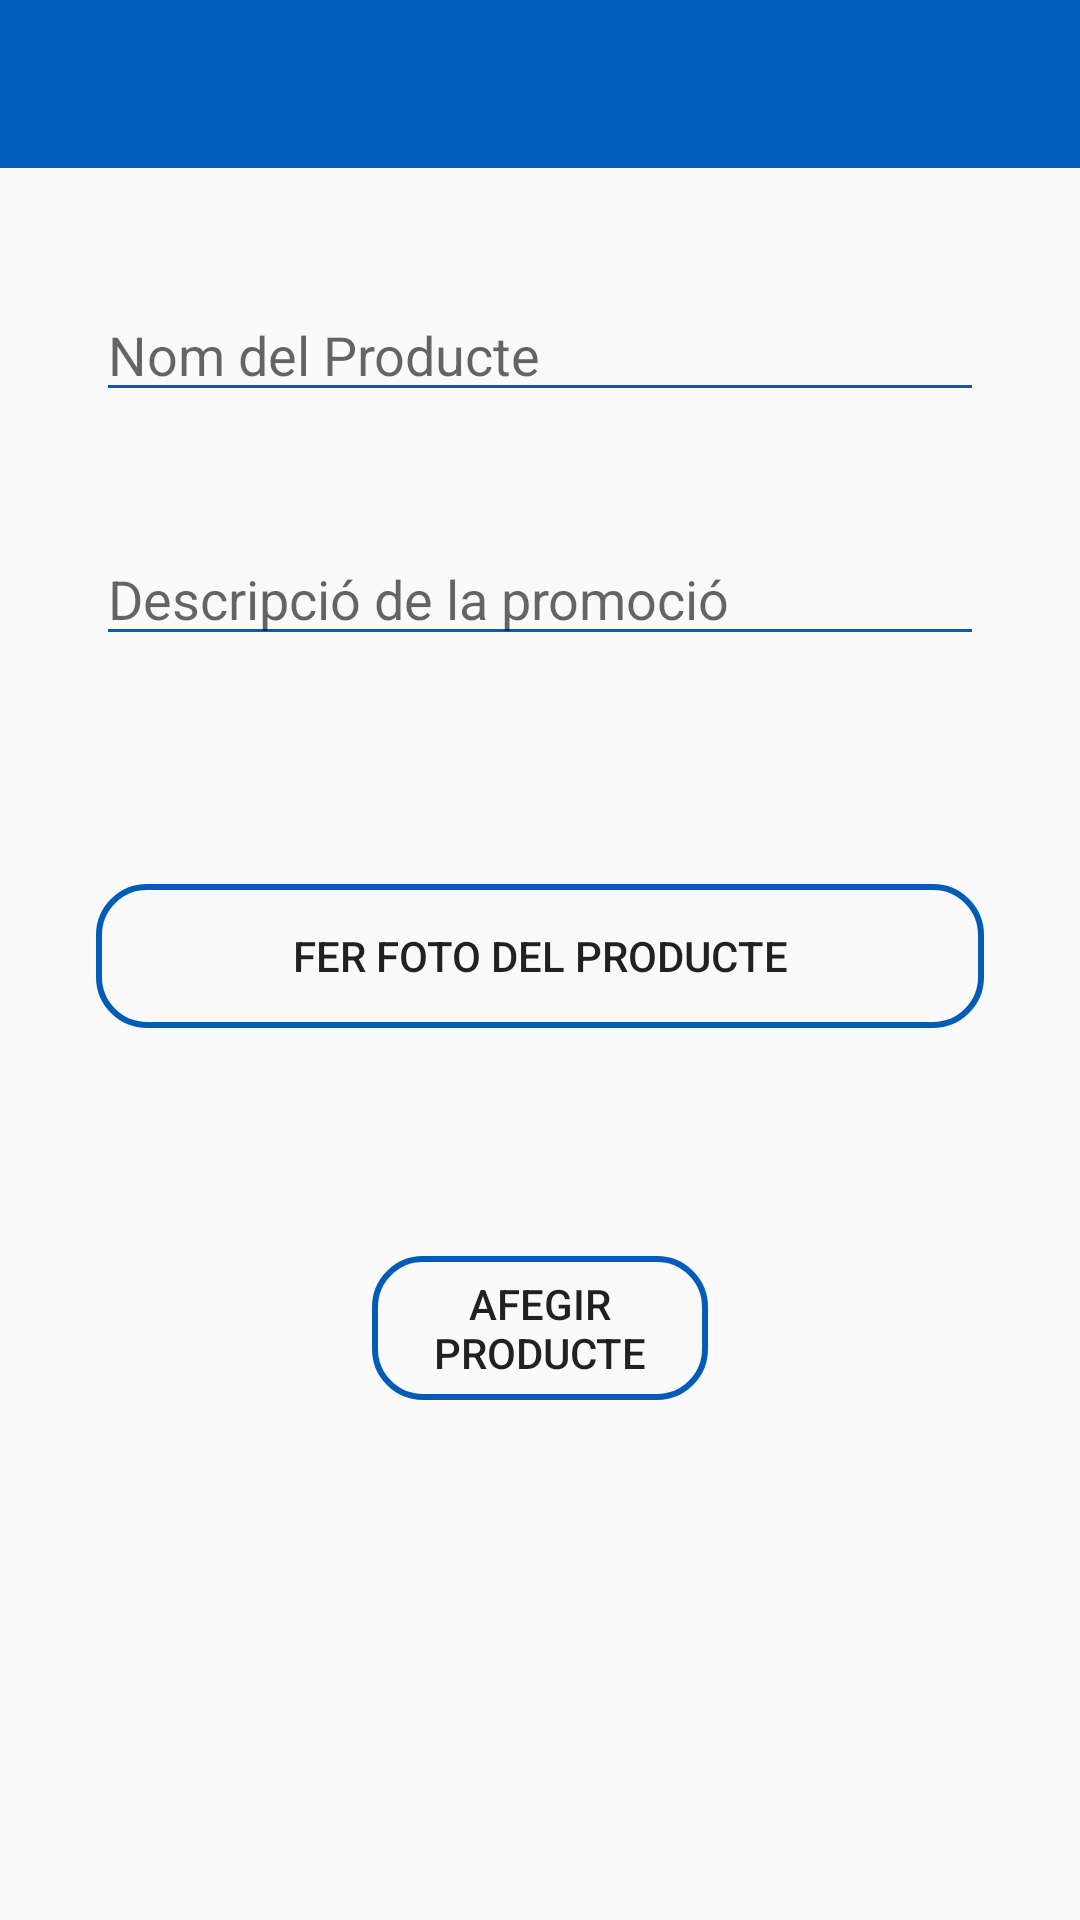

Reconstruct the res/layout file that produces this screen, plus the resources it refers to.
<!-- AndroidManifest.xml: application theme AppTheme -->
<!-- res/layout/activity_new_product.xml -->
<?xml version="1.0" encoding="utf-8"?>
<androidx.constraintlayout.widget.ConstraintLayout xmlns:android="http://schemas.android.com/apk/res/android"
    xmlns:app="http://schemas.android.com/apk/res-auto"
    xmlns:tools="http://schemas.android.com/tools"
    android:layout_width="match_parent"
    android:layout_height="match_parent"
    tools:context=".RegisterActivity">

    <ScrollView
        android:layout_width="match_parent"
        app:layout_constraintBottom_toBottomOf="parent"
        android:layout_height="match_parent">
        
        

        <LinearLayout
            android:layout_width="match_parent"
            android:layout_height="match_parent"
            android:layout_marginBottom="40dp"
            android:orientation="vertical"
            android:paddingBottom="40dp">

            <androidx.appcompat.widget.Toolbar
                android:id="@+id/toolbar"
                android:layout_width="match_parent"
                android:layout_height="wrap_content"
                android:background="@color/colorPrimary"
                android:minHeight="?attr/actionBarSize"
                android:theme="?attr/actionBarTheme"
                app:layout_constraintEnd_toEndOf="parent"
                app:layout_constraintStart_toStartOf="parent"
                app:layout_constraintTop_toTopOf="parent" />

            <EditText
                android:id="@+id/product_name"
                android:layout_width="match_parent"
                android:layout_height="wrap_content"
                android:layout_marginStart="32dp"
                android:layout_marginTop="40dp"
                android:layout_marginEnd="32dp"
                android:backgroundTint="@color/colorPrimaryDark"
                android:ems="10"
                android:hint="Nom del Producte"
                android:inputType="textPersonName" />

            <EditText
                android:id="@+id/description"
                android:layout_width="match_parent"
                android:layout_height="wrap_content"
                android:layout_marginStart="32dp"
                android:layout_marginTop="40dp"
                android:layout_marginEnd="32dp"
                android:backgroundTint="@color/colorPrimaryDark"
                android:ems="10"
                android:hint="Descripció de la promoció"
                android:inputType="textMultiLine"
                app:layout_constraintTop_toBottomOf="@+id/product_name"/>

            <Button
                android:id="@+id/capture_image_button"
                android:layout_width="match_parent"
                android:layout_height="wrap_content"
                android:layout_marginStart="32dp"
                android:layout_marginEnd="32dp"
                android:layout_marginTop="76dp"
                android:background="@drawable/button_rounded"
                android:text="Fer foto del producte"
                app:layout_constraintStart_toStartOf="parent"
                app:layout_constraintTop_toBottomOf="@+id/description" />



            <Button
                android:id="@+id/add_product_button"
                android:layout_width="match_parent"
                android:layout_height="wrap_content"
                android:layout_marginStart="124dp"
                android:layout_marginEnd="124dp"
                android:layout_marginTop="76dp"
                android:background="@drawable/button_rounded"
                android:text="Afegir Producte"
                app:layout_constraintStart_toStartOf="parent"
                app:layout_constraintTop_toBottomOf="@+id/capture_image_button" />
        </LinearLayout>
    </ScrollView>
</androidx.constraintlayout.widget.ConstraintLayout>
<!-- resources referenced by this layout -->
<resources>
  <color name="colorPrimary">#015CB9</color>
  <color name="colorPrimaryDark">#015CB9</color>
  <!-- drawable button_rounded (drawable) -->
  <?xml version="1.0" encoding="utf-8"?>
  <shape xmlns:android="http://schemas.android.com/apk/res/android">
      <corners android:radius = "16dp"/>
      <stroke android:width="2dp"
          android:color="@color/colorPrimaryDark" />
  </shape>
  <style name="AppTheme" parent="Theme.AppCompat.Light.NoActionBar"> 
          
          <item name="colorPrimary">@color/colorPrimary</item>
          <item name="colorPrimaryDark">@color/colorPrimaryDark</item>
          <item name="colorAccent">@color/colorPrimaryDark</item>
      </style>
</resources>
